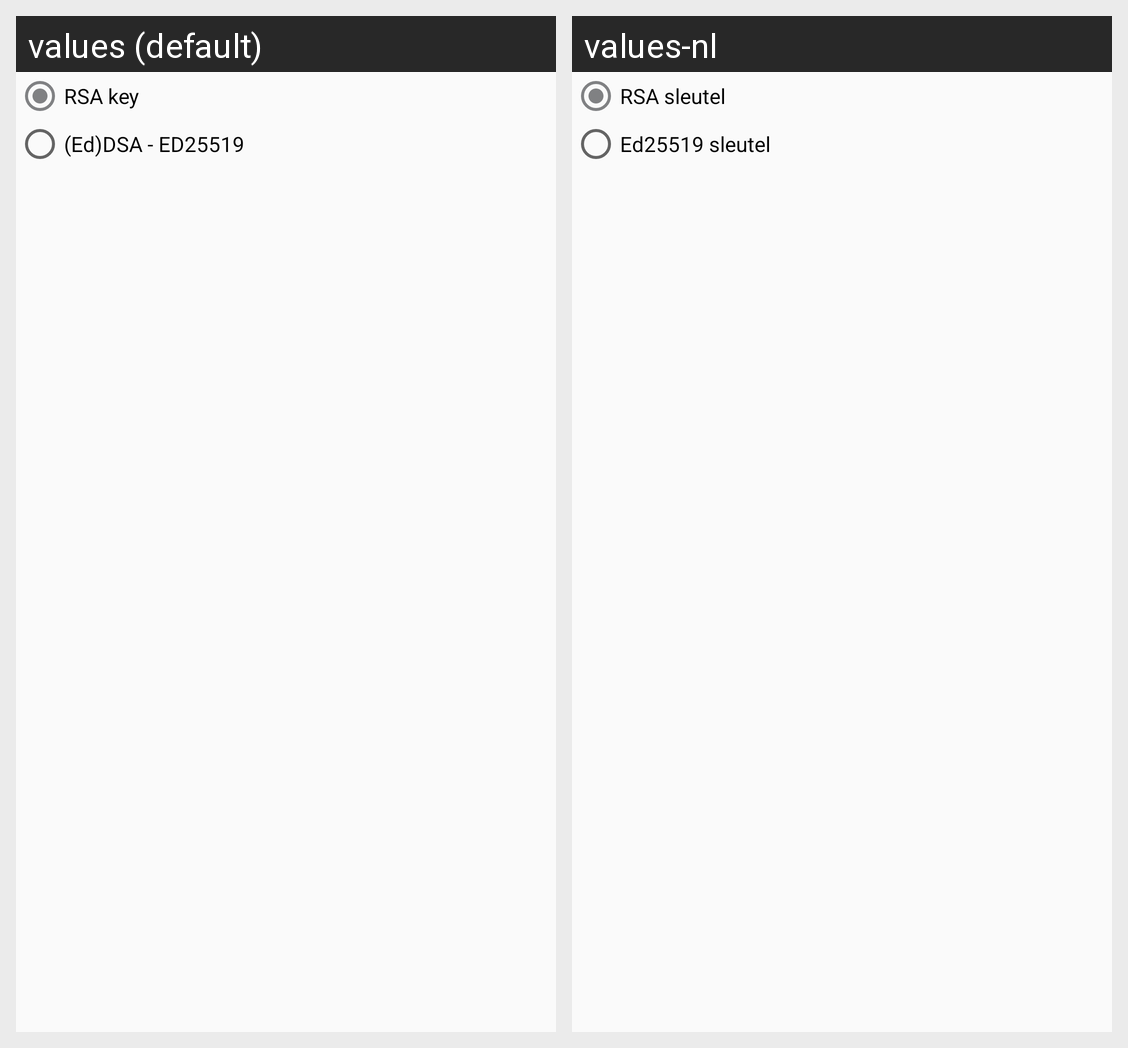

Strings drawn on this Android screen and how each of the app's shown locales translates them:
Android screen res/layout/choose_custom_key_type.xml rendered under 2 locales, left to right: values (default), values-nl. Device: Nexus 5 (rendered at 1080×1920; each locale shown at half size, 540×960, under a caption strip naming it); theme AppTheme.
Strings drawn on this screen, with the default value and each locale's value (text and hints the layout hard-codes, and strings that could not be matched under every locale, appear in the picture but are not listed):

rsa_key
  values: RSA key
  values-nl: RSA sleutel

ed25519_key
  values: (Ed)DSA - ED25519
  values-nl: Ed25519 sleutel
